4-way image classification set "data" from GitHub (azief27saclolo/Thesis-Project); label vocabulary: early blight leaf, healthy leaf, late blight leaf, septoria leaf.

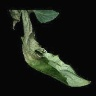
Label: late blight leaf

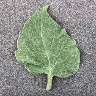
Label: healthy leaf

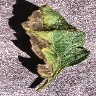
Label: early blight leaf

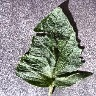
Label: healthy leaf

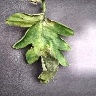
Label: late blight leaf

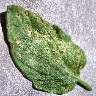
Label: septoria leaf
